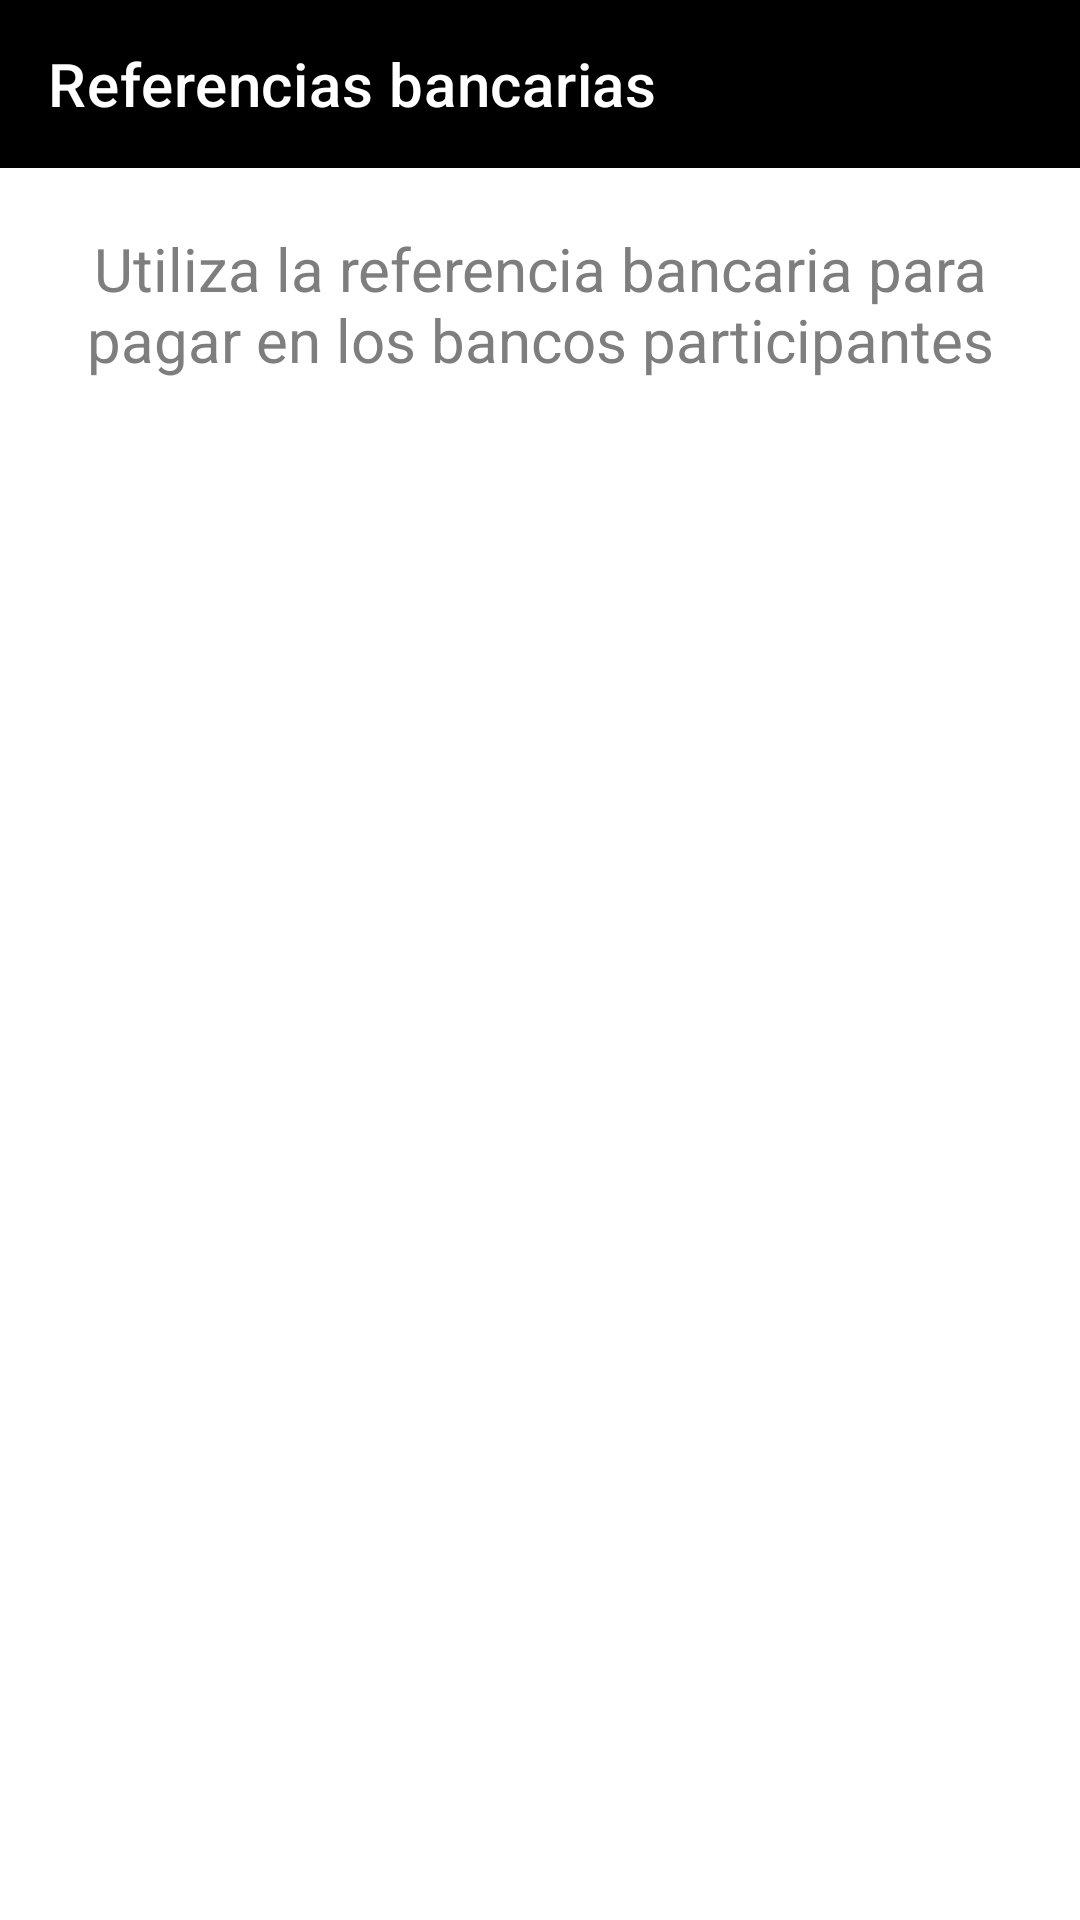

This screen was rendered from an Android layout file. Write that file and the resources it references.
<!-- AndroidManifest.xml: application theme Theme.TestTotalPlay -->
<!-- res/layout/fragment_references.xml -->
<?xml version="1.0" encoding="utf-8"?>
<androidx.constraintlayout.widget.ConstraintLayout
    xmlns:android="http://schemas.android.com/apk/res/android"
    xmlns:tools="http://schemas.android.com/tools"
    android:layout_width="match_parent"
    android:layout_height="match_parent"
    xmlns:app="http://schemas.android.com/apk/res-auto"
    tools:context=".ui.references.ReferencesFragment">

    <androidx.appcompat.widget.Toolbar
        android:id="@+id/toolbar_references"
        android:layout_width="match_parent"
        android:layout_height="wrap_content"
        android:background="@color/black"
        app:title="@string/referencias"
        app:titleTextColor="@color/white"
        android:theme="@style/ThemeOverlay.AppCompat.Dark"
        app:navigationIcon="@drawable/baseline_keyboard_arrow_left_24"
        app:layout_constraintTop_toTopOf="parent"
        app:layout_constraintStart_toStartOf="parent"
        app:layout_constraintEnd_toEndOf="parent">

    </androidx.appcompat.widget.Toolbar>

    <ProgressBar
        android:id="@+id/progressbar"
        style="?android:attr/progressBarStyle"
        android:layout_width="wrap_content"
        android:layout_height="wrap_content"
        android:elevation="2dp"
        android:visibility="gone"
        android:layout_gravity="center"
        app:layout_constraintBottom_toBottomOf="parent"
        app:layout_constraintEnd_toEndOf="parent"
        app:layout_constraintStart_toStartOf="parent"
        app:layout_constraintTop_toTopOf="parent" />

    <TextView
        android:id="@+id/tv_info_error"
        android:layout_width="wrap_content"
        android:layout_height="wrap_content"
        android:padding="20dp"
        android:textSize="20sp"
        android:textColor="@color/text_color"
        android:textAlignment="center"
        android:visibility="gone"
        app:layout_constraintBottom_toBottomOf="parent"
        app:layout_constraintEnd_toEndOf="parent"
        app:layout_constraintStart_toStartOf="parent"
        app:layout_constraintTop_toTopOf="parent"
        tools:text="No podemos acceder al servidor, Couldn't reach server, check your internet connection."/>

    <TextView
        android:id="@+id/title_references"
        android:layout_width="match_parent"
        android:layout_height="wrap_content"
        android:text="@string/title_references"
        android:padding="20dp"
        android:textSize="20sp"
        android:textColor="@color/text_color"
        android:textAlignment="center"
        app:layout_constraintTop_toBottomOf="@+id/toolbar_references"
        app:layout_constraintStart_toStartOf="parent"
        app:layout_constraintEnd_toEndOf="parent"/>

    <androidx.recyclerview.widget.RecyclerView
        android:id="@+id/rv_references"
        android:layout_width="0dp"
        android:layout_height="0dp"
        android:layout_marginStart="16dp"
        android:layout_marginEnd="16dp"
        tools:listitem="@layout/item_references"
        app:layout_constraintTop_toBottomOf="@+id/title_references"
        app:layout_constraintStart_toStartOf="parent"
        app:layout_constraintEnd_toEndOf="parent"
        app:layout_constraintBottom_toBottomOf="parent"/>

</androidx.constraintlayout.widget.ConstraintLayout>
<!-- res/layout/item_references.xml (included above) -->
<?xml version="1.0" encoding="utf-8"?>
<com.google.android.material.card.MaterialCardView
    xmlns:android="http://schemas.android.com/apk/res/android"
    android:layout_width="match_parent"
    android:layout_height="100dp"
    style="@style/Widget.Material3.CardView.Outlined"
    app:cardCornerRadius="4dp"
    app:strokeColor="@color/color_stroke"
    app:strokeWidth="1dp"
    android:backgroundTint="@color/color_cardview"
    android:layout_marginBottom="16dp"
    xmlns:tools="http://schemas.android.com/tools"
    xmlns:app="http://schemas.android.com/apk/res-auto">

    <androidx.constraintlayout.widget.ConstraintLayout
        android:layout_width="match_parent"
        android:layout_height="match_parent">

        <ImageView
            android:id="@+id/img_logo_bank"
            android:layout_width="70dp"
            android:layout_height="70dp"
            android:layout_marginStart="16dp"
            android:scaleType="centerCrop"
            app:layout_constraintBottom_toBottomOf="parent"
            app:layout_constraintStart_toStartOf="parent"
            app:layout_constraintTop_toTopOf="parent"
            tools:src="@drawable/logo_bank" />

        <TextView
            android:id="@+id/tv_references"
            android:layout_width="wrap_content"
            android:layout_height="wrap_content"
            android:layout_marginStart="12dp"
            android:textColor="@color/text_color"
            android:textSize="16sp"
            app:layout_constraintBottom_toBottomOf="parent"
            app:layout_constraintStart_toEndOf="@+id/img_logo_bank"
            app:layout_constraintTop_toTopOf="parent"
            tools:text="Emisora: 2052 Ref: 09000001223334444" />

    </androidx.constraintlayout.widget.ConstraintLayout>

</com.google.android.material.card.MaterialCardView>
<!-- resources referenced by this layout -->
<resources>
  <color name="black">#000000</color>
  <color name="color_cardview">#FFFFFF</color>
  <color name="color_stroke">#FF000000</color>
  <color name="text_color">#7E7E7E</color>
  <color name="white">#FFFFFFFF</color>
  <string name="referencias">Referencias bancarias</string>
  <string name="title_references">Utiliza la referencia bancaria para pagar en los bancos participantes</string>
  <style name="Theme.TestTotalPlay" parent="Theme.MaterialComponents.Light.NoActionBar">
          
          <item name="colorPrimary">@color/white</item>
          <item name="colorPrimaryVariant">@color/white</item>
          <item name="colorOnPrimary">@color/black</item>
          
          <item name="colorSecondary">@color/black</item>
          <item name="colorSecondaryVariant">@color/black</item>
          <item name="colorOnSecondary">@color/white</item>
          
          <item name="android:statusBarColor">?attr/colorPrimaryVariant</item>
          
      </style>
</resources>
